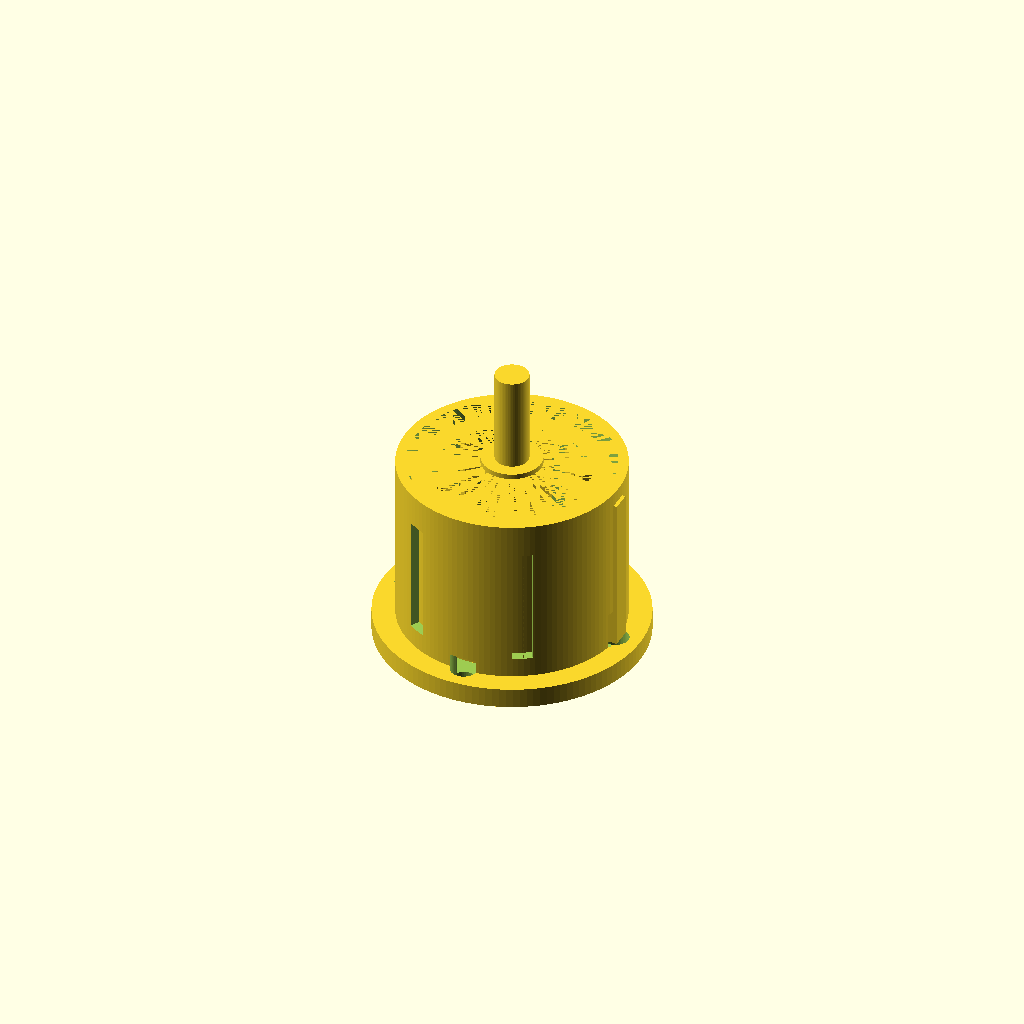
Cell 1 — every parameter at its default value.
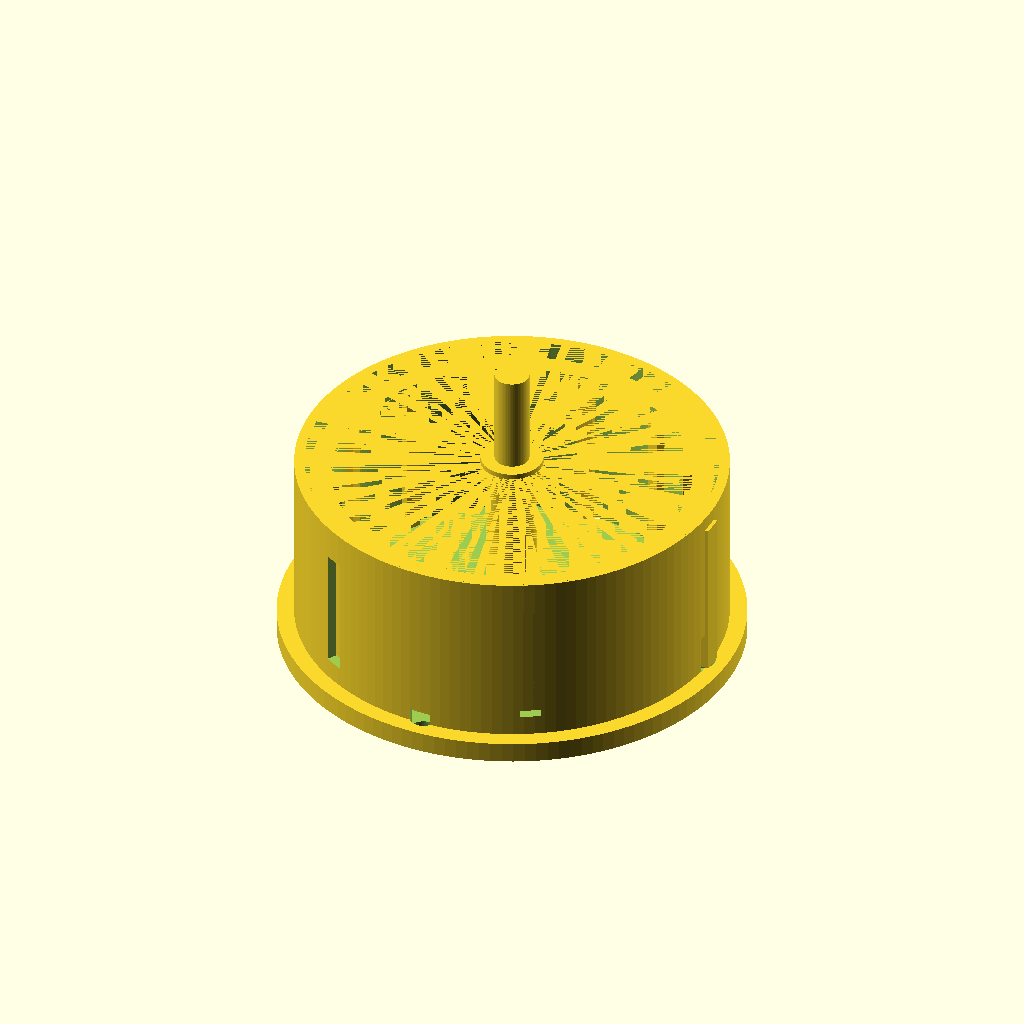
Cell 2: the same model with stator_diameter = 23.
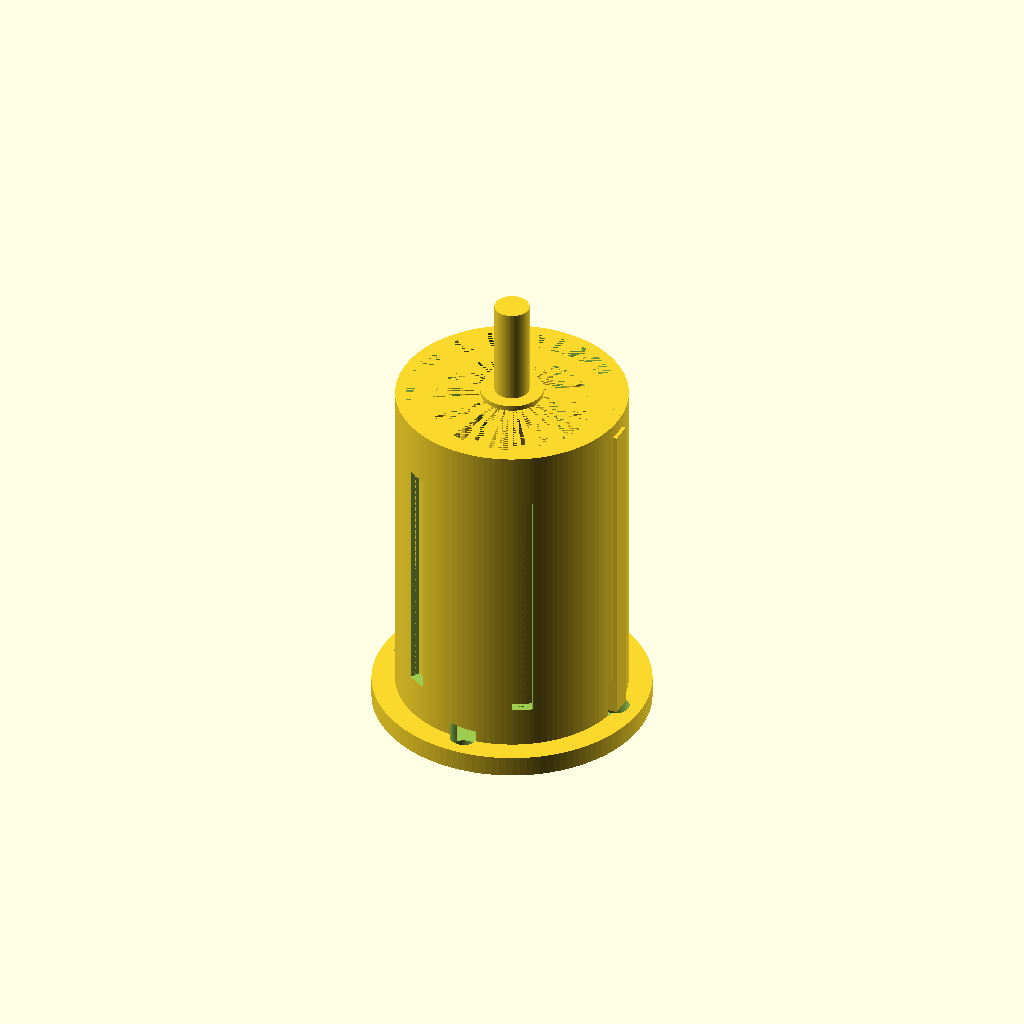
Cell 3: the same model with stator_height = 19.
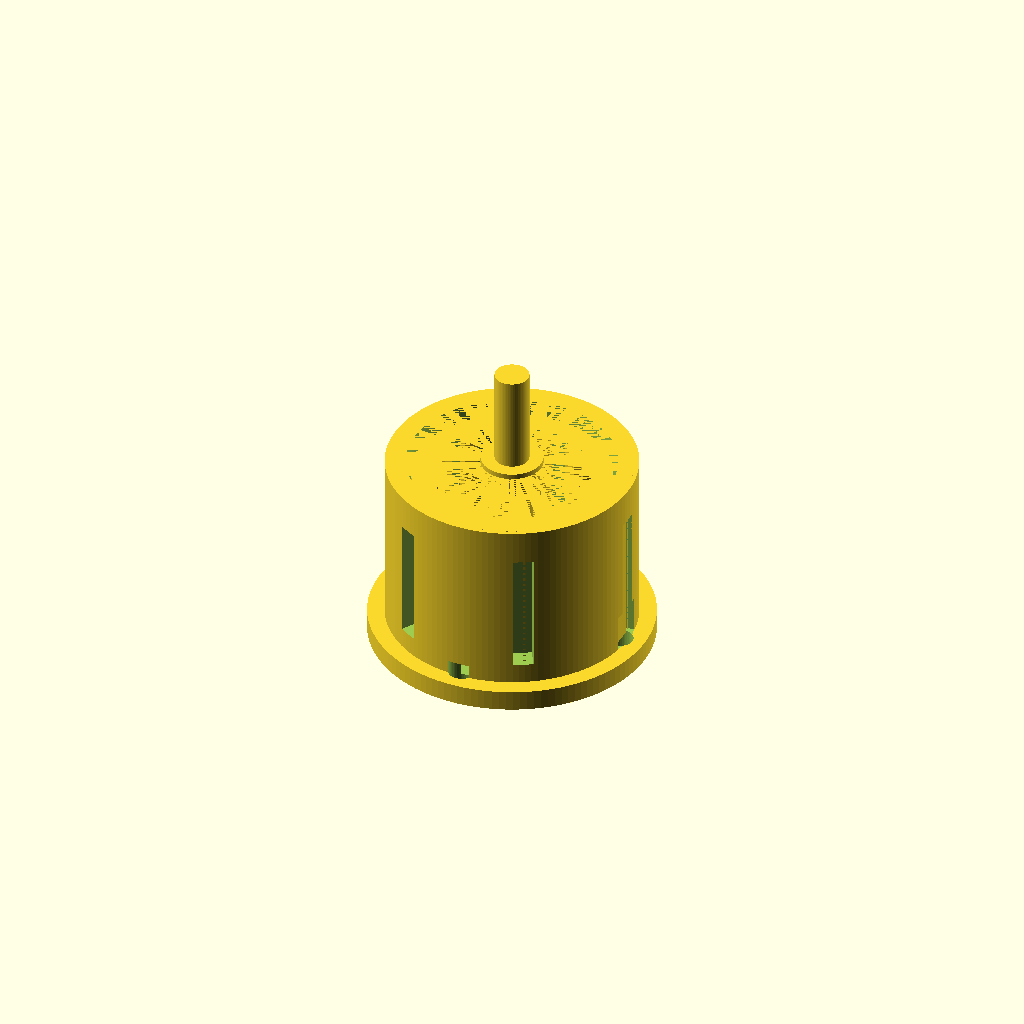
Cell 4 — housing_wall_thickness set to 1.2, the other parameters unchanged.
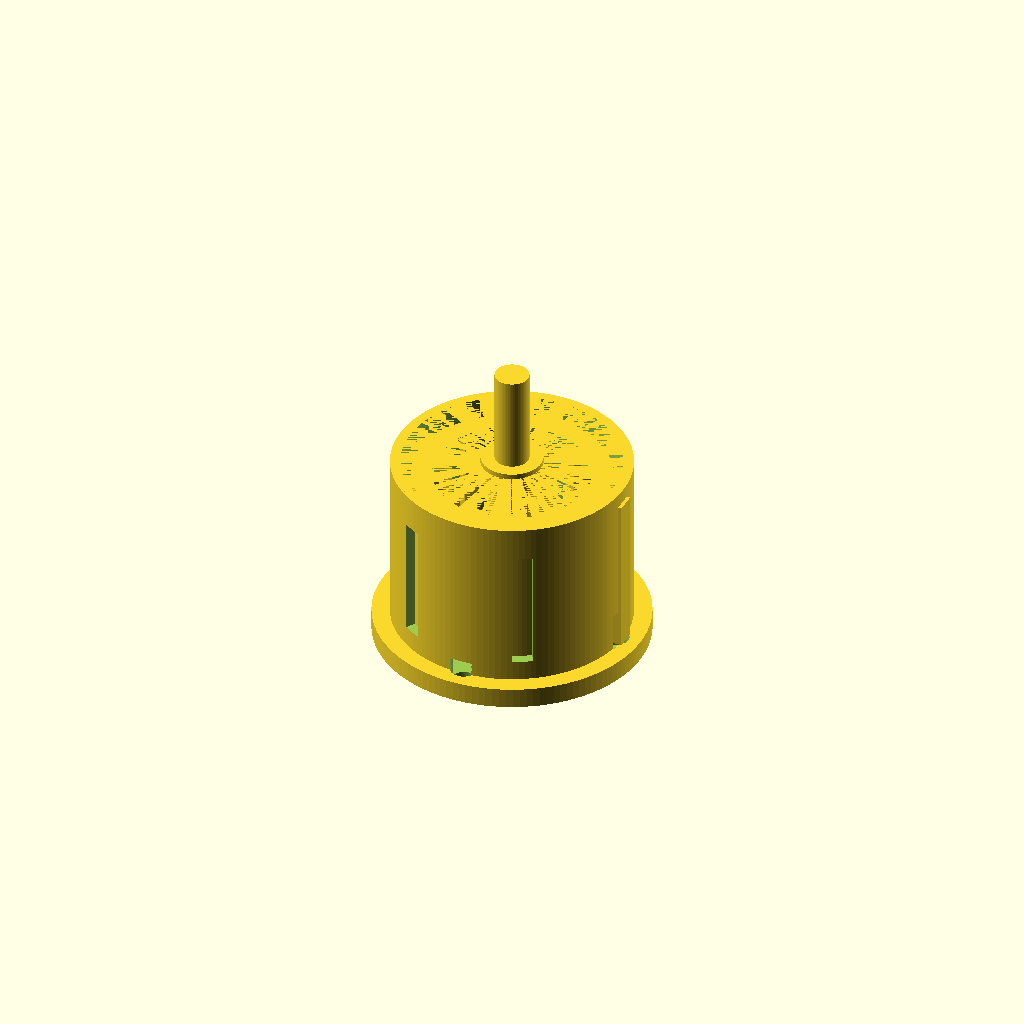
Cell 5 — housing_clearance_radial set to 0.6, the other parameters unchanged.
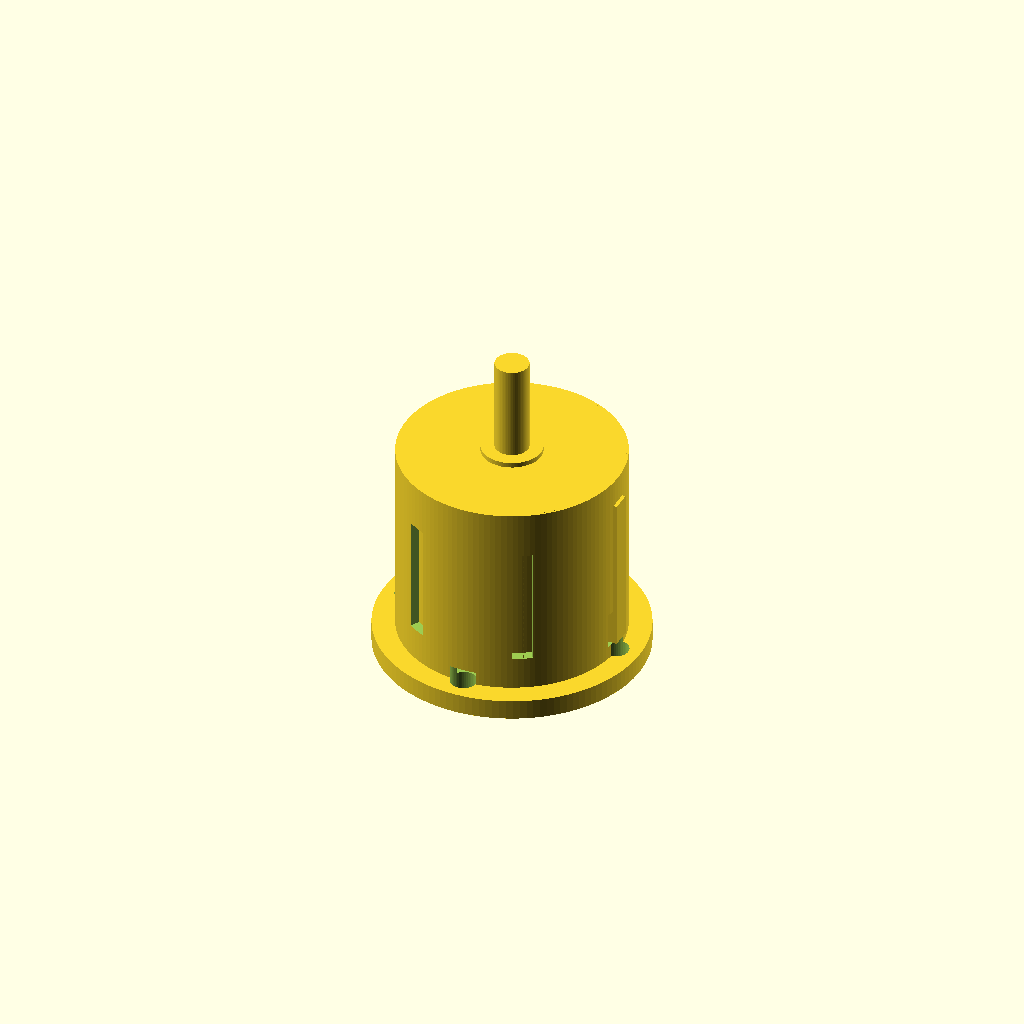
Cell 6: endcap_thickness = 1.6 (everything else at default).
One fixed orthographic camera (rotation 55°, 0°, 25°; colour scheme Cornfield) for every cell.
OpenSCAD source file results/nopscadlib/ablations/no_verification/scad/bldc_motor__BLDC0802.scad:
$fn = 128;

// ===== Target motor: BLDC with 11.5mm stator diameter and 9.5mm height =====
stator_diameter = 11.5;          // mm (requested)
stator_height   = 9.5;           // mm (requested)

// ===== Motor construction parameters (motor-like features) =====
housing_wall_thickness   = 0.6;  // mm
housing_clearance_radial = 0.3;  // mm (gap between stator OD and housing ID)
endcap_thickness         = 0.8;  // mm (visual endcaps)

shaft_diameter           = 2.0;  // mm
shaft_length_above_top   = 6.0;  // mm
shaft_length_below_bottom= 2.0;  // mm

// Derived housing size from stator + clearance + wall
overall_diameter = stator_diameter + 2*(housing_clearance_radial + housing_wall_thickness);
overall_height   = stator_height + 2*endcap_thickness;

// Mount flange (simple base ring)
mount_flange_thickness = 1.2;
mount_flange_diameter  = max(overall_diameter + 2.0, 16);

// Mount holes (visual/functional)
mount_hole_count    = 4;
mount_hole_diameter = 1.6;
mount_hole_circle_d = mount_flange_diameter - 3.0; // keep edge margin by formula

// Cooling slots (cutouts)
cooling_slot_count  = 6;
cooling_slot_width  = 1.2;
cooling_slot_height = min(stator_height*0.75, overall_height - 2*endcap_thickness);
cooling_slot_depth  = 1.2;

// Wire notch (cutout)
wire_notch_width  = 2.2;
wire_notch_height = 2.2;
wire_notch_depth  = 2.0;

// Internal rotor (visual)
rotor_clearance = 0.25;
rotor_diameter  = stator_diameter - 2*rotor_clearance;
rotor_height    = stator_height - 0.6;

// Stator teeth (visual)
tooth_count        = 12;
tooth_radial_len   = 0.9;
tooth_tangential_w = 0.9;

// Overlap for watertight unions/differences
overlap = 0.8;

// ===== Helpers =====
module ring(r_out, r_in, h, center=true) {
    difference() {
        cylinder(r=r_out, h=h, center=center);
        cylinder(r=r_in,  h=h + 2*overlap, center=center);
    }
}

// ===== Motor =====
module bldc_motor() {

    // Z references (all formulas)
    z_top    =  overall_height/2;
    z_bottom = -overall_height/2;

    // Housing radii
    r_housing_out = overall_diameter/2;
    r_housing_in  = r_housing_out - housing_wall_thickness;

    // Stator radii
    r_stator_out = stator_diameter/2;
    r_stator_in  = max(0.1, r_stator_out - 1.2); // visual core thickness

    // Rotor radii
    r_rotor_out = rotor_diameter/2;
    r_rotor_in  = max(0.1, r_rotor_out - 1.0);

    // Shaft total length and center placement
    shaft_total_h  = overall_height + shaft_length_above_top + shaft_length_below_bottom;
    shaft_center_z = (shaft_length_above_top - shaft_length_below_bottom)/2;

    // Active stack centered in can
    z_active_center = 0;

    // Bearing boss (visual) inside endcaps, also helps "motor-like" look
    bearing_boss_r = max(shaft_diameter/2 + 0.8, 1.8);
    bearing_boss_h = endcap_thickness + 0.6;

    // Ensure internal parts are connected to the outer shell by a thin web
    // (keeps model ONE connected solid even though interior is hollowed)
    web_thickness = 0.6;
    web_w         = 1.2;
    web_h         = stator_height; // spans active stack

    union() {

        // ===== Outer housing with endcaps, flange, and cutouts =====
        difference() {
            union() {
                // Main can
                cylinder(r=r_housing_out, h=overall_height, center=true);

                // Endcap lips (slight step)
                translate([0,0, z_top - endcap_thickness/2])
                    cylinder(r=r_housing_out - housing_wall_thickness*0.2, h=endcap_thickness, center=true);
                translate([0,0, z_bottom + endcap_thickness/2])
                    cylinder(r=r_housing_out - housing_wall_thickness*0.2, h=endcap_thickness, center=true);

                // Mount flange (connected with overlap)
                translate([0,0, z_bottom - mount_flange_thickness/2 + overlap])
                    cylinder(r=mount_flange_diameter/2, h=mount_flange_thickness, center=true);
            }

            // Hollow interior (leave endcaps thickness)
            cylinder(r=r_housing_in,
                     h=overall_height - 2*endcap_thickness + 2*overlap,
                     center=true);

            // Wire exit notch (cut from side, located near bottom endcap)
            translate([r_housing_out - wire_notch_depth/2, 0,
                       z_bottom + endcap_thickness + wire_notch_height/2])
                cube([wire_notch_depth, wire_notch_width, wire_notch_height], center=true);

            // Cooling slots (radial array, cut into can wall)
            for (i = [0:cooling_slot_count-1]) {
                rotate([0,0, i*360/cooling_slot_count])
                    translate([r_housing_out - cooling_slot_depth/2, 0, 0])
                        cube([cooling_slot_depth, cooling_slot_width, cooling_slot_height], center=true);
            }

            // Mount holes through flange
            for (i = [0:mount_hole_count-1]) {
                rotate([0,0, i*360/mount_hole_count])
                    translate([mount_hole_circle_d/2, 0, z_bottom - mount_flange_thickness/2 + overlap])
                        cylinder(r=mount_hole_diameter/2,
                                 h=mount_flange_thickness + 2*overlap,
                                 center=true, $fn=48);
            }
        }

        // ===== Shaft (connected through endcaps) =====
        translate([0,0, shaft_center_z])
            cylinder(r=shaft_diameter/2, h=shaft_total_h, center=true, $fn=64);

        // ===== Bearing bosses (visual, connected to endcaps) =====
        translate([0,0, z_top - endcap_thickness/2])
            cylinder(r=bearing_boss_r, h=bearing_boss_h, center=true);
        translate([0,0, z_bottom + endcap_thickness/2])
            cylinder(r=bearing_boss_r, h=bearing_boss_h, center=true);

        // ===== Internal stator (visual ring + teeth) =====
        translate([0,0, z_active_center])
            ring(r_stator_out, r_stator_in, stator_height, center=true);

        // Stator teeth protruding inward from stator inner radius (connected via overlap)
        for (i = [0:tooth_count-1]) {
            rotate([0,0, i*360/tooth_count])
                translate([r_stator_in - tooth_radial_len/2 + 0.35, 0, z_active_center])
                    cube([tooth_radial_len, tooth_tangential_w, stator_height - 0.2], center=true);
        }

        // ===== Internal rotor (visual ring + hub) =====
        translate([0,0, z_active_center])
            ring(r_rotor_out, r_rotor_in, rotor_height, center=true);

        // Rotor hub to shaft (ensures internal connection)
        translate([0,0, z_active_center])
            cylinder(r=max(shaft_diameter/2 + 0.4, 1.2), h=rotor_height, center=true);

        // ===== Connectivity web: ties internal stack to outer can (one connected solid) =====
        // A thin rib from stator OD to housing ID, spanning the active height.
        // Placed at +X, overlaps both stator and housing by overlap.
        translate([ (r_stator_out + r_housing_in)/2, 0, z_active_center ])
            cube([ (r_housing_in - r_stator_out) + 2*overlap, web_w, web_h ], center=true);
    }
}

bldc_motor();
Parameter table extracted from the source (name, type, default, range or options):
stator_diameter: number, default 11.5
stator_height: number, default 9.5
housing_wall_thickness: number, default 0.6
housing_clearance_radial: number, default 0.3
endcap_thickness: number, default 0.8
shaft_diameter: number, default 2
shaft_length_above_top: number, default 6
shaft_length_below_bottom: number, default 2
mount_flange_thickness: number, default 1.2
mount_hole_count: number, default 4
mount_hole_diameter: number, default 1.6
cooling_slot_count: number, default 6
cooling_slot_width: number, default 1.2
cooling_slot_depth: number, default 1.2
wire_notch_width: number, default 2.2
wire_notch_height: number, default 2.2
wire_notch_depth: number, default 2
rotor_clearance: number, default 0.25
tooth_count: number, default 12
tooth_radial_len: number, default 0.9
tooth_tangential_w: number, default 0.9
overlap: number, default 0.8
